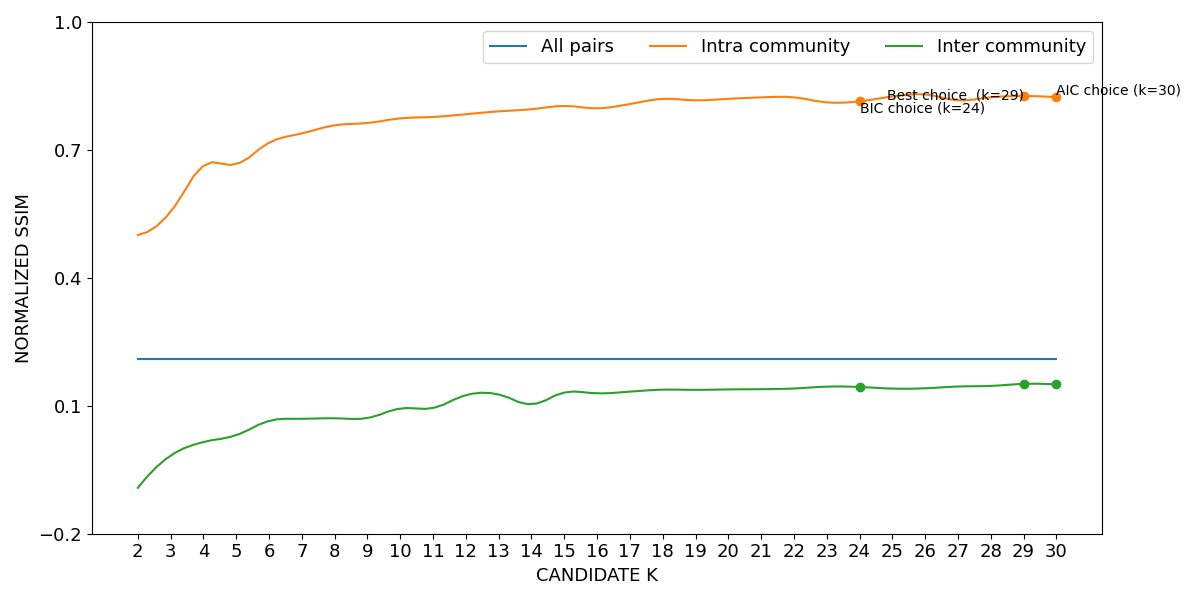

The file beside this chart, header and first rows:
curve, all_pairs, k=2|intra_community, k=3|intra_community, k=4|intra_community, k=5|intra_community, k=6|intra_community, k=7|intra_community, k=8|intra_community, k=9|intra_community, k=10|intra_community, k=11|intra_community, k=12|intra_community, k=13|intra_community, k=14|intra_community, k=15|intra_community, k=16|intra_community, k=17|intra_community, k=18|intra_community, k=19|intra_community, k=20|intra_community, k=21|intra_community, k=22|intra_community, k=23|intra_community
lower, 0.2089, 0.4994, 0.5539, 0.6617, 0.6657, 0.7158, 0.7379, 0.7569, 0.7624, 0.7733, 0.7765, 0.7829, 0.7896, 0.7948, 0.8023, 0.7967, 0.8069, 0.8189, 0.8156, 0.8191, 0.8226, 0.8226, 0.8108
mean, 0.2098, 0.5004, 0.555, 0.6627, 0.6667, 0.7169, 0.7388, 0.7577, 0.7632, 0.7741, 0.7773, 0.7837, 0.7905, 0.7955, 0.8031, 0.7975, 0.8076, 0.8196, 0.8164, 0.8198, 0.8233, 0.8233, 0.8115
upper, 0.2108, 0.5014, 0.5561, 0.6637, 0.6678, 0.7179, 0.7398, 0.7585, 0.764, 0.7749, 0.7781, 0.7846, 0.7913, 0.7962, 0.8038, 0.7983, 0.8084, 0.8204, 0.8171, 0.8205, 0.824, 0.824, 0.8123
